Image classification data set "MSTAR" (abab-cdcd/pytorch_study on GitHub). Class labels (4): BMP2 serial number 9566, BTR-60, ZIL131, ZSU-23-4.

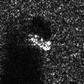
Label: BTR-60

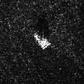
Label: ZSU-23-4

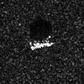
Label: BMP2 serial number 9566

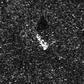
Label: ZIL131

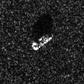
Label: BTR-60

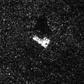
Label: ZSU-23-4
